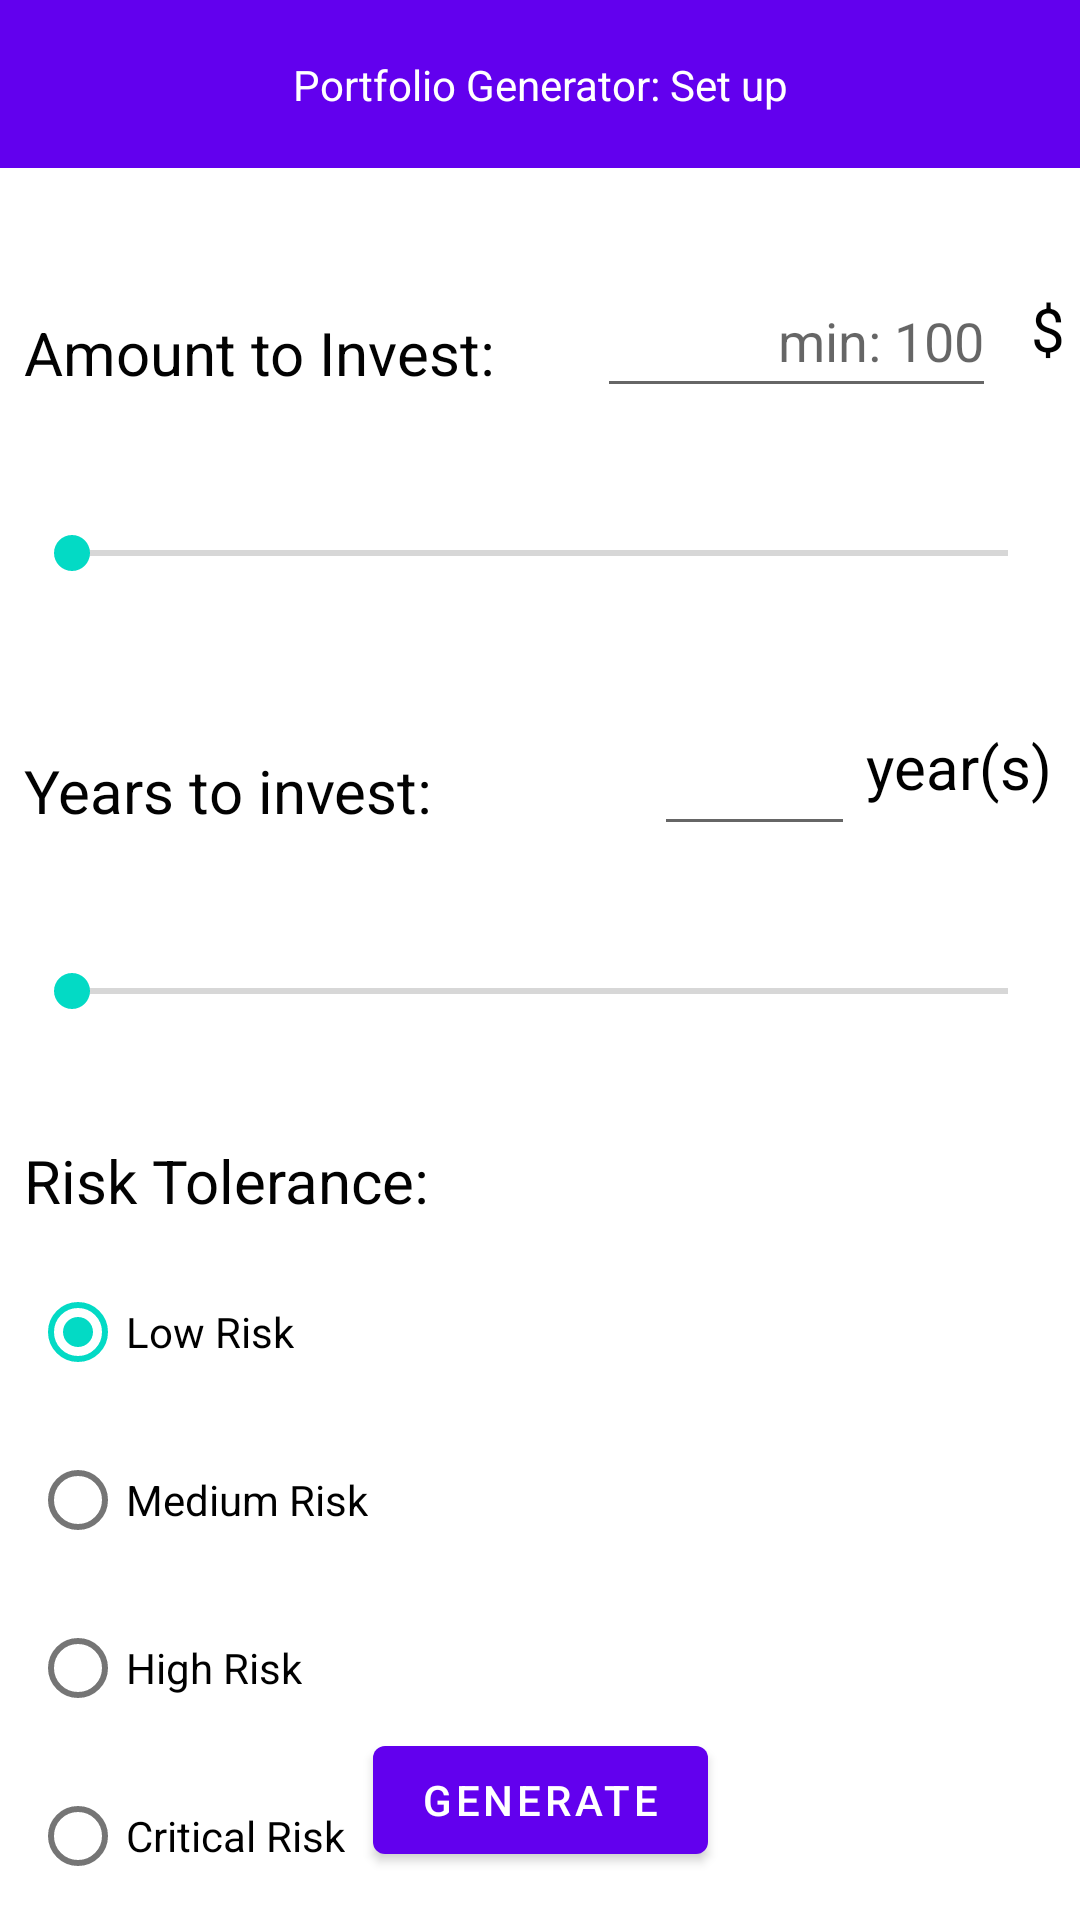

Write the Android layout XML for this screen, with the resource values it uses.
<!-- AndroidManifest.xml: application theme Theme.ProgrammierenIILn -->
<!-- res/layout/activity_parameter_input.xml -->
<?xml version="1.0" encoding="utf-8"?>
<androidx.constraintlayout.widget.ConstraintLayout xmlns:android="http://schemas.android.com/apk/res/android"
    xmlns:app="http://schemas.android.com/apk/res-auto"
    xmlns:tools="http://schemas.android.com/tools"
    android:id="@+id/coordinatorLayout"
    android:layout_width="match_parent"
    android:layout_height="match_parent"
    tools:context=".MainActivity">

    <SeekBar
        android:id="@+id/ParameterYearBar"
        android:layout_width="0dp"
        android:layout_height="35dp"
        android:layout_marginStart="8dp"
        android:layout_marginTop="15dp"
        android:layout_marginEnd="8dp"
        android:max="40"
        android:min="1"
        android:progress="0"
        android:progressTint="@android:color/transparent"
        app:layout_constraintEnd_toEndOf="parent"
        app:layout_constraintHorizontal_bias="0.0"
        app:layout_constraintStart_toStartOf="parent"
        app:layout_constraintTop_toBottomOf="@+id/Years_to_invest" />

    <TextView
        android:id="@+id/ParameterYear"
        android:layout_width="76dp"
        android:layout_height="31dp"
        android:layout_marginStart="8dp"
        android:layout_marginTop="40dp"
        android:text="@string/parameter_year"
        android:textColor="#000000"
        android:textSize="20sp"
        app:layout_constraintEnd_toEndOf="parent"
        app:layout_constraintStart_toEndOf="@+id/ParameterYearField"
        app:layout_constraintTop_toBottomOf="@+id/ParameterMoneyBar" />

    <EditText
        android:id="@+id/ParameterYearField"
        android:layout_width="67dp"
        android:layout_height="48dp"
        android:layout_marginTop="32dp"
        android:ems="10"
        android:inputType="number"
        android:textAlignment="textEnd"
        android:textColor="#000000"
        app:layout_constraintEnd_toEndOf="parent"
        app:layout_constraintHorizontal_bias="0.386"
        app:layout_constraintStart_toEndOf="@+id/Years_to_invest"
        app:layout_constraintTop_toBottomOf="@+id/ParameterMoneyBar"
        tools:ignore="SpeakableTextPresentCheck" />

    <TextView
        android:id="@+id/Years_to_invest"
        android:layout_width="163dp"
        android:layout_height="48dp"
        android:layout_marginStart="8dp"
        android:layout_marginTop="48dp"
        android:digits="0123456789"
        android:inputType="number|none"
        android:text="@string/parameter_input_year"
        android:textColor="#020202"
        android:textSize="20sp"
        app:layout_constraintStart_toStartOf="parent"
        app:layout_constraintTop_toBottomOf="@+id/ParameterMoneyBar" />

    <TextView
        android:id="@+id/textView"
        android:layout_width="162dp"
        android:layout_height="32dp"
        android:layout_marginStart="8dp"
        android:layout_marginTop="32dp"
        android:digits="0123456789"
        android:inputType="number|none"
        android:text="@string/parameter_risk"
        android:textColor="#020202"
        android:textSize="20sp"
        app:layout_constraintStart_toStartOf="parent"
        app:layout_constraintTop_toBottomOf="@+id/ParameterYearBar" />

    <androidx.appcompat.widget.Toolbar
        android:id="@+id/toolbar"
        android:layout_width="0dp"
        android:layout_height="wrap_content"
        android:background="?attr/colorPrimary"
        android:minHeight="?attr/actionBarSize"
        android:theme="?attr/actionBarTheme"
        app:layout_constraintEnd_toEndOf="parent"
        app:layout_constraintStart_toStartOf="parent"
        app:layout_constraintTop_toTopOf="parent" />

    <TextView
        android:id="@+id/Parameter_header"
        android:layout_width="wrap_content"
        android:layout_height="wrap_content"
        android:text="@string/parameter_header_name"
        android:textColor="#FFFFFF"
        app:layout_constraintBottom_toBottomOf="@+id/toolbar"
        app:layout_constraintEnd_toEndOf="@+id/toolbar"
        app:layout_constraintStart_toStartOf="parent"
        app:layout_constraintTop_toTopOf="@+id/toolbar" />

    <TextView
        android:id="@+id/Amount_to_Invest"
        android:layout_width="163dp"
        android:layout_height="48dp"
        android:layout_marginStart="8dp"
        android:layout_marginTop="48dp"
        android:digits="0123456789"
        android:inputType="number|none"
        android:text="@string/parameter_input_money"
        android:textColor="#020202"
        android:textSize="20sp"
        app:layout_constraintStart_toStartOf="parent"
        app:layout_constraintTop_toBottomOf="@+id/toolbar" />

    <SeekBar
        android:id="@+id/ParameterMoneyBar"
        android:layout_width="0dp"
        android:layout_height="35dp"
        android:layout_marginStart="8dp"
        android:layout_marginTop="15dp"
        android:layout_marginEnd="8dp"
        android:max="100000"
        android:min="100"
        android:progress="0"
        android:progressTint="@android:color/transparent"
        app:layout_constraintEnd_toEndOf="parent"
        app:layout_constraintStart_toStartOf="parent"
        app:layout_constraintTop_toBottomOf="@+id/Amount_to_Invest" />

    <EditText
        android:id="@+id/ParameterMoneyField"
        android:layout_width="133dp"
        android:layout_height="48dp"
        android:layout_marginTop="32dp"
        android:ems="10"
        android:hint="@string/parameter_input_money_min"
        android:inputType="number"
        android:textAlignment="textEnd"
        android:textColor="#000000"
        app:layout_constraintEnd_toEndOf="parent"
        app:layout_constraintStart_toEndOf="@+id/Amount_to_Invest"
        app:layout_constraintTop_toBottomOf="@+id/toolbar"
        tools:ignore="SpeakableTextPresentCheck" />

    <TextView
        android:id="@+id/ParameterCurrency"
        android:layout_width="13dp"
        android:layout_height="29dp"
        android:layout_marginStart="8dp"
        android:layout_marginTop="40dp"
        android:text="@string/parameter_currency"
        android:textColor="#000000"
        android:textSize="20sp"
        app:layout_constraintEnd_toEndOf="parent"
        app:layout_constraintStart_toEndOf="@+id/ParameterMoneyField"
        app:layout_constraintTop_toBottomOf="@+id/toolbar" />

    <Button
        android:id="@+id/parameter_button_generate"
        android:layout_width="wrap_content"
        android:layout_height="wrap_content"
        android:layout_marginBottom="16dp"
        android:text="@string/parameter_button_generate"
        app:layout_constraintBottom_toBottomOf="parent"
        app:layout_constraintEnd_toEndOf="parent"
        app:layout_constraintStart_toStartOf="parent" />

    <RadioGroup
        android:id="@+id/rgroup"
        android:layout_width="126dp"
        android:layout_height="225dp"
        android:layout_marginStart="4dp"
        android:layout_marginTop="4dp"
        app:layout_constraintEnd_toEndOf="parent"
        app:layout_constraintHorizontal_bias="0.008"
        app:layout_constraintStart_toStartOf="parent"
        app:layout_constraintTop_toBottomOf="@+id/textView">


        <RadioButton
            android:id="@+id/radioButton1"
            android:layout_width="wrap_content"
            android:layout_height="wrap_content"
            android:layout_marginStart="4dp"
            android:layout_marginTop="4dp"
            android:checked="true"
            android:text="@string/parameter_radiobutton_1"
            app:layout_constraintStart_toStartOf="@+id/rgroup"
            app:layout_constraintTop_toTopOf="@+id/rgroup" />

        <RadioButton
            android:id="@+id/radioButton2"
            android:layout_width="wrap_content"
            android:layout_height="wrap_content"
            android:layout_marginStart="4dp"
            android:layout_marginTop="8dp"
            android:text="@string/parameter_radiobutton_2"
            app:layout_constraintStart_toStartOf="@+id/rgroup"
            app:layout_constraintTop_toBottomOf="@+id/radioButton1" />

        <RadioButton
            android:id="@+id/radioButton3"
            android:layout_width="wrap_content"
            android:layout_height="wrap_content"
            android:layout_marginStart="4dp"
            android:layout_marginTop="8dp"
            android:text="@string/parameter_radiobutton_3"
            app:layout_constraintStart_toStartOf="@+id/rgroup"
            app:layout_constraintTop_toBottomOf="@+id/radioButton2" />

        <RadioButton
            android:id="@+id/radioButton4"
            android:layout_width="wrap_content"
            android:layout_height="wrap_content"
            android:layout_marginStart="4dp"
            android:layout_marginTop="8dp"
            android:text="@string/parameter_radiobutton_4"
            app:layout_constraintStart_toStartOf="@+id/rgroup"
            app:layout_constraintTop_toBottomOf="@+id/radioButton3" />
    </RadioGroup>


</androidx.constraintlayout.widget.ConstraintLayout>
<!-- resources referenced by this layout -->
<resources>
  <string name="parameter_button_generate">Generate</string>
  <string name="parameter_currency">$</string>
  <string name="parameter_header_name">Portfolio Generator: Set up</string>
  <string name="parameter_input_money">Amount to Invest:</string>
  <string name="parameter_input_money_min">min: 100</string>
  <string name="parameter_input_year">Years to invest:</string>
  <string name="parameter_radiobutton_1">Low Risk</string>
  <string name="parameter_radiobutton_2">Medium Risk</string>
  <string name="parameter_radiobutton_3">High Risk</string>
  <string name="parameter_radiobutton_4">Critical Risk</string>
  <string name="parameter_risk">Risk Tolerance:</string>
  <string name="parameter_year">year(s)</string>
  <style name="Theme.ProgrammierenIILn" parent="Theme.MaterialComponents.DayNight.DarkActionBar">
          
          <item name="colorPrimary">@color/purple_500</item>
          <item name="colorPrimaryVariant">@color/purple_700</item>
          <item name="colorOnPrimary">@color/white</item>
          
          <item name="colorSecondary">@color/teal_200</item>
          <item name="colorSecondaryVariant">@color/teal_700</item>
          <item name="colorOnSecondary">@color/black</item>
          
          <item name="android:statusBarColor" tools:targetApi="l">?attr/colorPrimaryVariant</item>
          
      </style>
  <color name="purple_500">#FF6200EE</color>
  <color name="purple_700">#FF3700B3</color>
  <color name="white">#FFFFFFFF</color>
  <color name="teal_200">#FF03DAC5</color>
  <color name="teal_700">#FF018786</color>
  <color name="black">#FF000000</color>
</resources>
